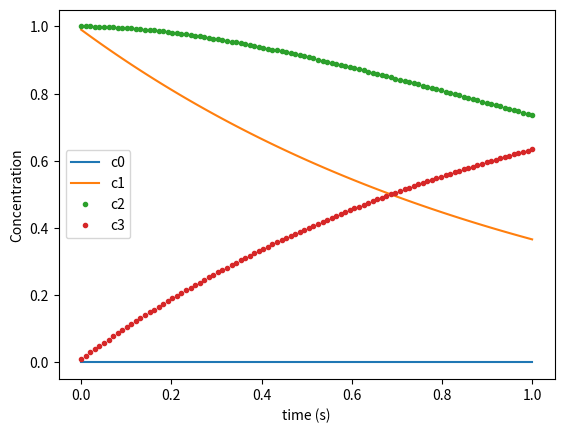

The script that saved this image:
import matplotlib.pyplot as plt
import numpy as np
c0Orig = 0
c1Orig = 1
c2Orig = 1
c3Orig = 0
c0 = c0Orig
c1 = c1Orig
c2 = c2Orig
c3 = c3Orig
dt = 0.01
time = 1
n= int(time/dt)
time = np.linspace(0,time,n)
c = np.zeros([4,n])
for i in range(n):
    c0temp = 0
    c1temp = 0
    c1temp = 0
    c2temp = 0
    c3temp = 0
    c0temp = c0temp + dt * c0 * (-1) * (-1)
    c1temp = c1temp + dt * c0 * (-1) * (1)
    c1temp = c1temp + dt * c1 * (-1) * (-1)
    c2temp = c2temp + dt * c1 * (-1) * (1)
    c2temp = c2temp + dt * c2 * (-1) * (-1)
    c3temp = c2temp + dt * c2 * (-1) * (1)
    c0 = c0 -c0temp
    c1 = c1 - c1temp
    c2 = c2 - c2temp
    c3 = c3 - c3temp
    c[0,i] = c0
    c[1,i] = c1
    c[2,i] = c2
    c[3,i] = c3
    print("total: ", c0+c1+c2+c3)

plt.plot(time, c[0,:], label="c0")
plt.plot(time, c[1,:], label="c1")
plt.plot(time, c[2,:], ".",label="c2")
plt.plot(time, c[3,:], ".",label="c3")
plt.xlabel("time (s)")
plt.ylabel("Concentration")
plt.legend()
plt.show()
